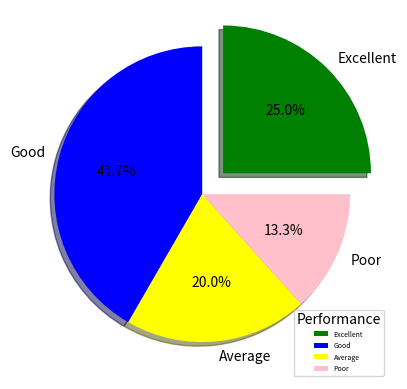

The script that saved this image:
from matplotlib import pyplot as plt
student_performance=["Excellent","Good","Average","Poor"]
student_value=[15,25,12,8]
#plt.figure(figsize=(5,20))

plt.pie(student_value,labels=student_performance,startangle=0,explode=[0.2,0,0,0],shadow=True,colors=["green","blue","yellow","pink"] ,autopct="%2.1f%%")
plt.legend(title="Performance",loc="lower right",fontsize=5)
plt.show()
